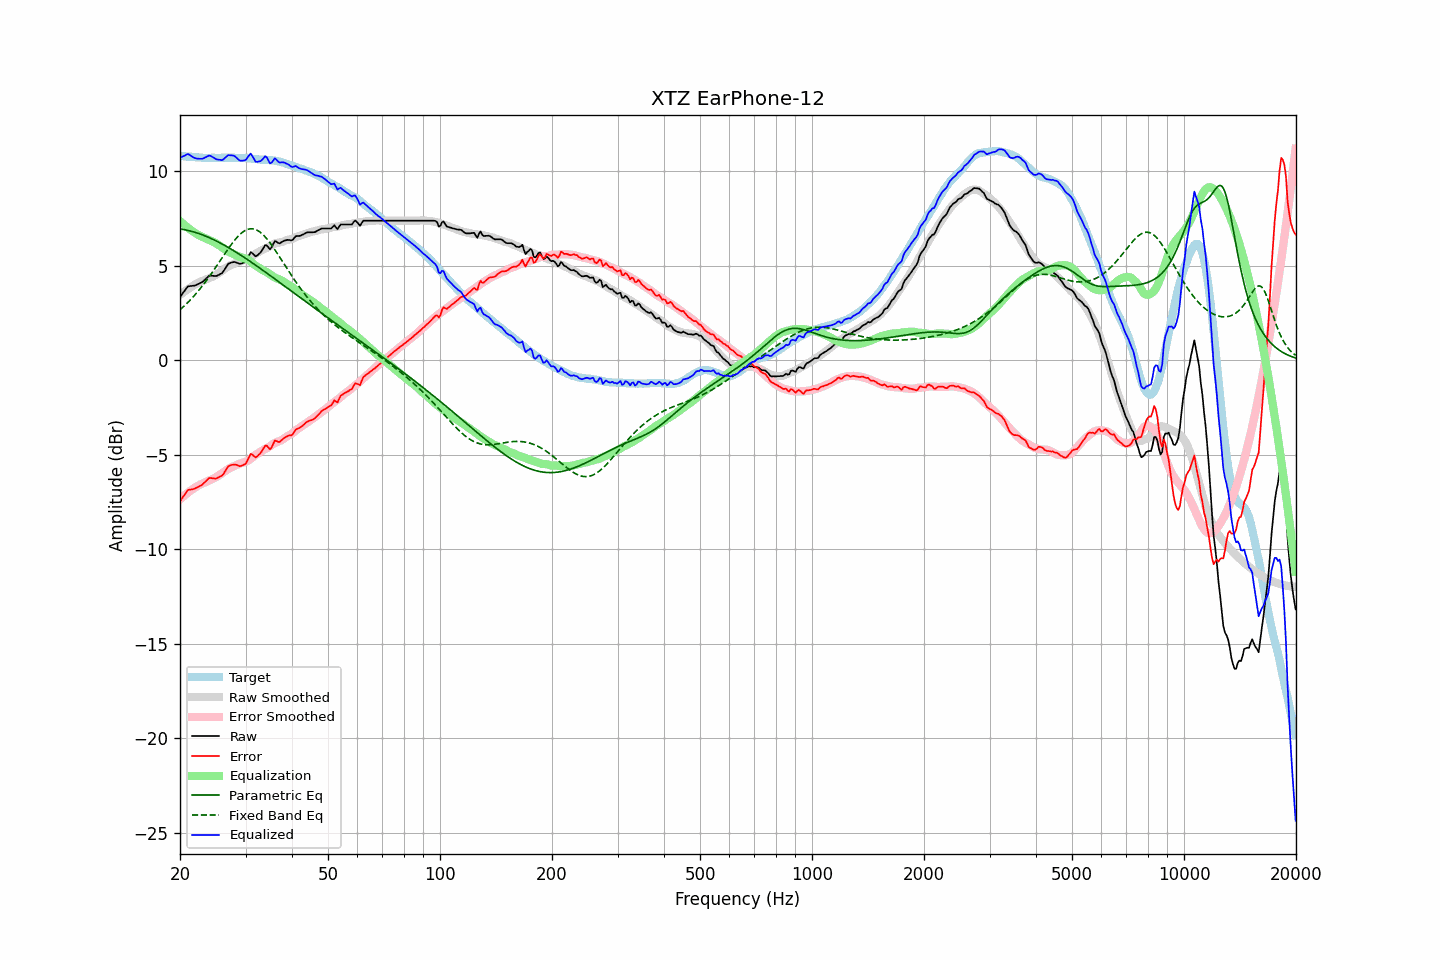

The table this chart was drawn from, first rows:
frequency, raw, error, smoothed, error_smoothed, equalization, parametric_eq, fixed_band_eq, equalized_raw, equalized_smoothed, target
20.00, 3.35, -7.46, 3.46, -7.36, 7.36, 6.94, 2.67, 10.71, 10.81, 10.81
20.20, 3.46, -7.34, 3.52, -7.28, 7.28, 6.93, 2.74, 10.74, 10.80, 10.80
20.40, 3.58, -7.21, 3.59, -7.21, 7.21, 6.92, 2.82, 10.79, 10.79, 10.79
20.61, 3.69, -7.10, 3.65, -7.14, 7.14, 6.90, 2.90, 10.82, 10.78, 10.79
20.81, 3.81, -6.96, 3.71, -7.07, 7.07, 6.88, 2.98, 10.87, 10.77, 10.77
21.02, 3.91, -6.86, 3.77, -7.00, 7.00, 6.86, 3.06, 10.91, 10.77, 10.77
21.23, 3.92, -6.84, 3.82, -6.93, 6.93, 6.84, 3.15, 10.85, 10.76, 10.76
21.44, 3.93, -6.84, 3.88, -6.87, 6.87, 6.82, 3.24, 10.80, 10.75, 10.76
21.66, 3.94, -6.82, 3.93, -6.81, 6.81, 6.80, 3.33, 10.75, 10.74, 10.75
21.87, 3.95, -6.79, 3.98, -6.75, 6.75, 6.77, 3.43, 10.70, 10.74, 10.74
22.09, 3.98, -6.75, 4.03, -6.70, 6.70, 6.75, 3.53, 10.67, 10.73, 10.73
22.31, 4.02, -6.71, 4.08, -6.64, 6.64, 6.72, 3.63, 10.66, 10.73, 10.73
22.54, 4.06, -6.66, 4.12, -6.60, 6.60, 6.69, 3.73, 10.65, 10.72, 10.72
22.76, 4.10, -6.62, 4.16, -6.56, 6.56, 6.66, 3.83, 10.65, 10.72, 10.72
22.99, 4.14, -6.57, 4.20, -6.52, 6.52, 6.63, 3.94, 10.65, 10.71, 10.71
23.22, 4.22, -6.48, 4.23, -6.48, 6.48, 6.60, 4.05, 10.70, 10.71, 10.70
23.45, 4.30, -6.41, 4.27, -6.44, 6.44, 6.56, 4.16, 10.74, 10.70, 10.70
23.69, 4.38, -6.32, 4.30, -6.40, 6.40, 6.53, 4.28, 10.78, 10.70, 10.69
23.92, 4.46, -6.23, 4.34, -6.36, 6.36, 6.49, 4.40, 10.82, 10.70, 10.69
24.16, 4.48, -6.22, 4.37, -6.33, 6.33, 6.45, 4.52, 10.81, 10.70, 10.70
24.40, 4.47, -6.24, 4.41, -6.29, 6.29, 6.41, 4.64, 10.76, 10.70, 10.71
24.65, 4.46, -6.25, 4.45, -6.25, 6.25, 6.37, 4.76, 10.71, 10.70, 10.71
24.89, 4.45, -6.26, 4.50, -6.20, 6.20, 6.33, 4.88, 10.65, 10.70, 10.71
25.14, 4.47, -6.24, 4.55, -6.15, 6.15, 6.29, 5.01, 10.62, 10.70, 10.70
25.39, 4.51, -6.19, 4.61, -6.10, 6.10, 6.25, 5.14, 10.61, 10.71, 10.70
25.65, 4.56, -6.14, 4.67, -6.04, 6.04, 6.20, 5.26, 10.60, 10.71, 10.70
25.91, 4.60, -6.11, 4.73, -5.98, 5.98, 6.16, 5.39, 10.58, 10.71, 10.71
26.16, 4.70, -6.02, 4.79, -5.92, 5.92, 6.11, 5.52, 10.62, 10.71, 10.72
26.43, 4.84, -5.88, 4.85, -5.86, 5.86, 6.06, 5.65, 10.70, 10.71, 10.71
26.69, 4.97, -5.74, 4.90, -5.81, 5.81, 6.01, 5.77, 10.78, 10.71, 10.71
26.96, 5.10, -5.61, 4.96, -5.75, 5.75, 5.96, 5.89, 10.85, 10.71, 10.71
27.23, 5.14, -5.57, 5.00, -5.70, 5.70, 5.91, 6.01, 10.84, 10.71, 10.71
27.50, 5.17, -5.54, 5.04, -5.67, 5.67, 5.86, 6.13, 10.83, 10.71, 10.70
27.77, 5.19, -5.52, 5.07, -5.63, 5.63, 5.81, 6.24, 10.82, 10.71, 10.71
28.05, 5.20, -5.51, 5.11, -5.60, 5.60, 5.76, 6.35, 10.79, 10.71, 10.71
28.33, 5.17, -5.53, 5.15, -5.55, 5.55, 5.71, 6.45, 10.72, 10.71, 10.70
28.62, 5.14, -5.56, 5.20, -5.51, 5.51, 5.65, 6.54, 10.65, 10.70, 10.69
28.90, 5.10, -5.60, 5.23, -5.47, 5.47, 5.60, 6.63, 10.57, 10.70, 10.70
29.19, 5.11, -5.59, 5.26, -5.44, 5.44, 5.54, 6.71, 10.55, 10.70, 10.70
29.48, 5.14, -5.56, 5.28, -5.42, 5.42, 5.49, 6.78, 10.55, 10.69, 10.69
29.78, 5.18, -5.51, 5.30, -5.39, 5.39, 5.43, 6.83, 10.57, 10.69, 10.69
30.08, 5.24, -5.46, 5.32, -5.36, 5.36, 5.38, 6.88, 10.60, 10.68, 10.70
30.38, 5.40, -5.29, 5.35, -5.33, 5.33, 5.32, 6.92, 10.72, 10.68, 10.68
30.68, 5.56, -5.11, 5.39, -5.28, 5.28, 5.26, 6.94, 10.84, 10.67, 10.67
30.99, 5.72, -4.95, 5.45, -5.21, 5.21, 5.21, 6.95, 10.93, 10.66, 10.67
31.30, 5.66, -4.99, 5.52, -5.14, 5.14, 5.15, 6.95, 10.80, 10.66, 10.65
31.61, 5.58, -5.07, 5.58, -5.07, 5.07, 5.09, 6.94, 10.64, 10.65, 10.65
31.93, 5.50, -5.14, 5.64, -5.00, 5.00, 5.03, 6.91, 10.50, 10.64, 10.63
32.24, 5.54, -5.09, 5.68, -4.95, 4.95, 4.97, 6.87, 10.49, 10.63, 10.63
32.57, 5.62, -5.00, 5.73, -4.90, 4.90, 4.91, 6.82, 10.51, 10.62, 10.61
32.89, 5.69, -4.92, 5.78, -4.84, 4.84, 4.85, 6.76, 10.53, 10.62, 10.61
33.22, 5.81, -4.80, 5.83, -4.78, 4.78, 4.79, 6.69, 10.59, 10.61, 10.60
33.55, 5.95, -4.65, 5.87, -4.74, 4.74, 4.73, 6.61, 10.69, 10.60, 10.60
33.89, 6.09, -4.52, 5.90, -4.70, 4.70, 4.67, 6.52, 10.79, 10.60, 10.60
34.23, 6.07, -4.52, 5.94, -4.65, 4.65, 4.61, 6.42, 10.72, 10.59, 10.59
34.57, 5.97, -4.61, 5.98, -4.60, 4.60, 4.55, 6.32, 10.57, 10.59, 10.58
34.92, 5.87, -4.71, 6.04, -4.54, 4.54, 4.48, 6.21, 10.41, 10.58, 10.58
35.27, 5.98, -4.60, 6.09, -4.48, 4.48, 4.42, 6.09, 10.45, 10.57, 10.58
35.62, 6.14, -4.43, 6.14, -4.42, 4.42, 4.36, 5.97, 10.56, 10.56, 10.56
35.97, 6.31, -4.25, 6.17, -4.37, 4.37, 4.30, 5.84, 10.68, 10.55, 10.56
... 635 more rows
